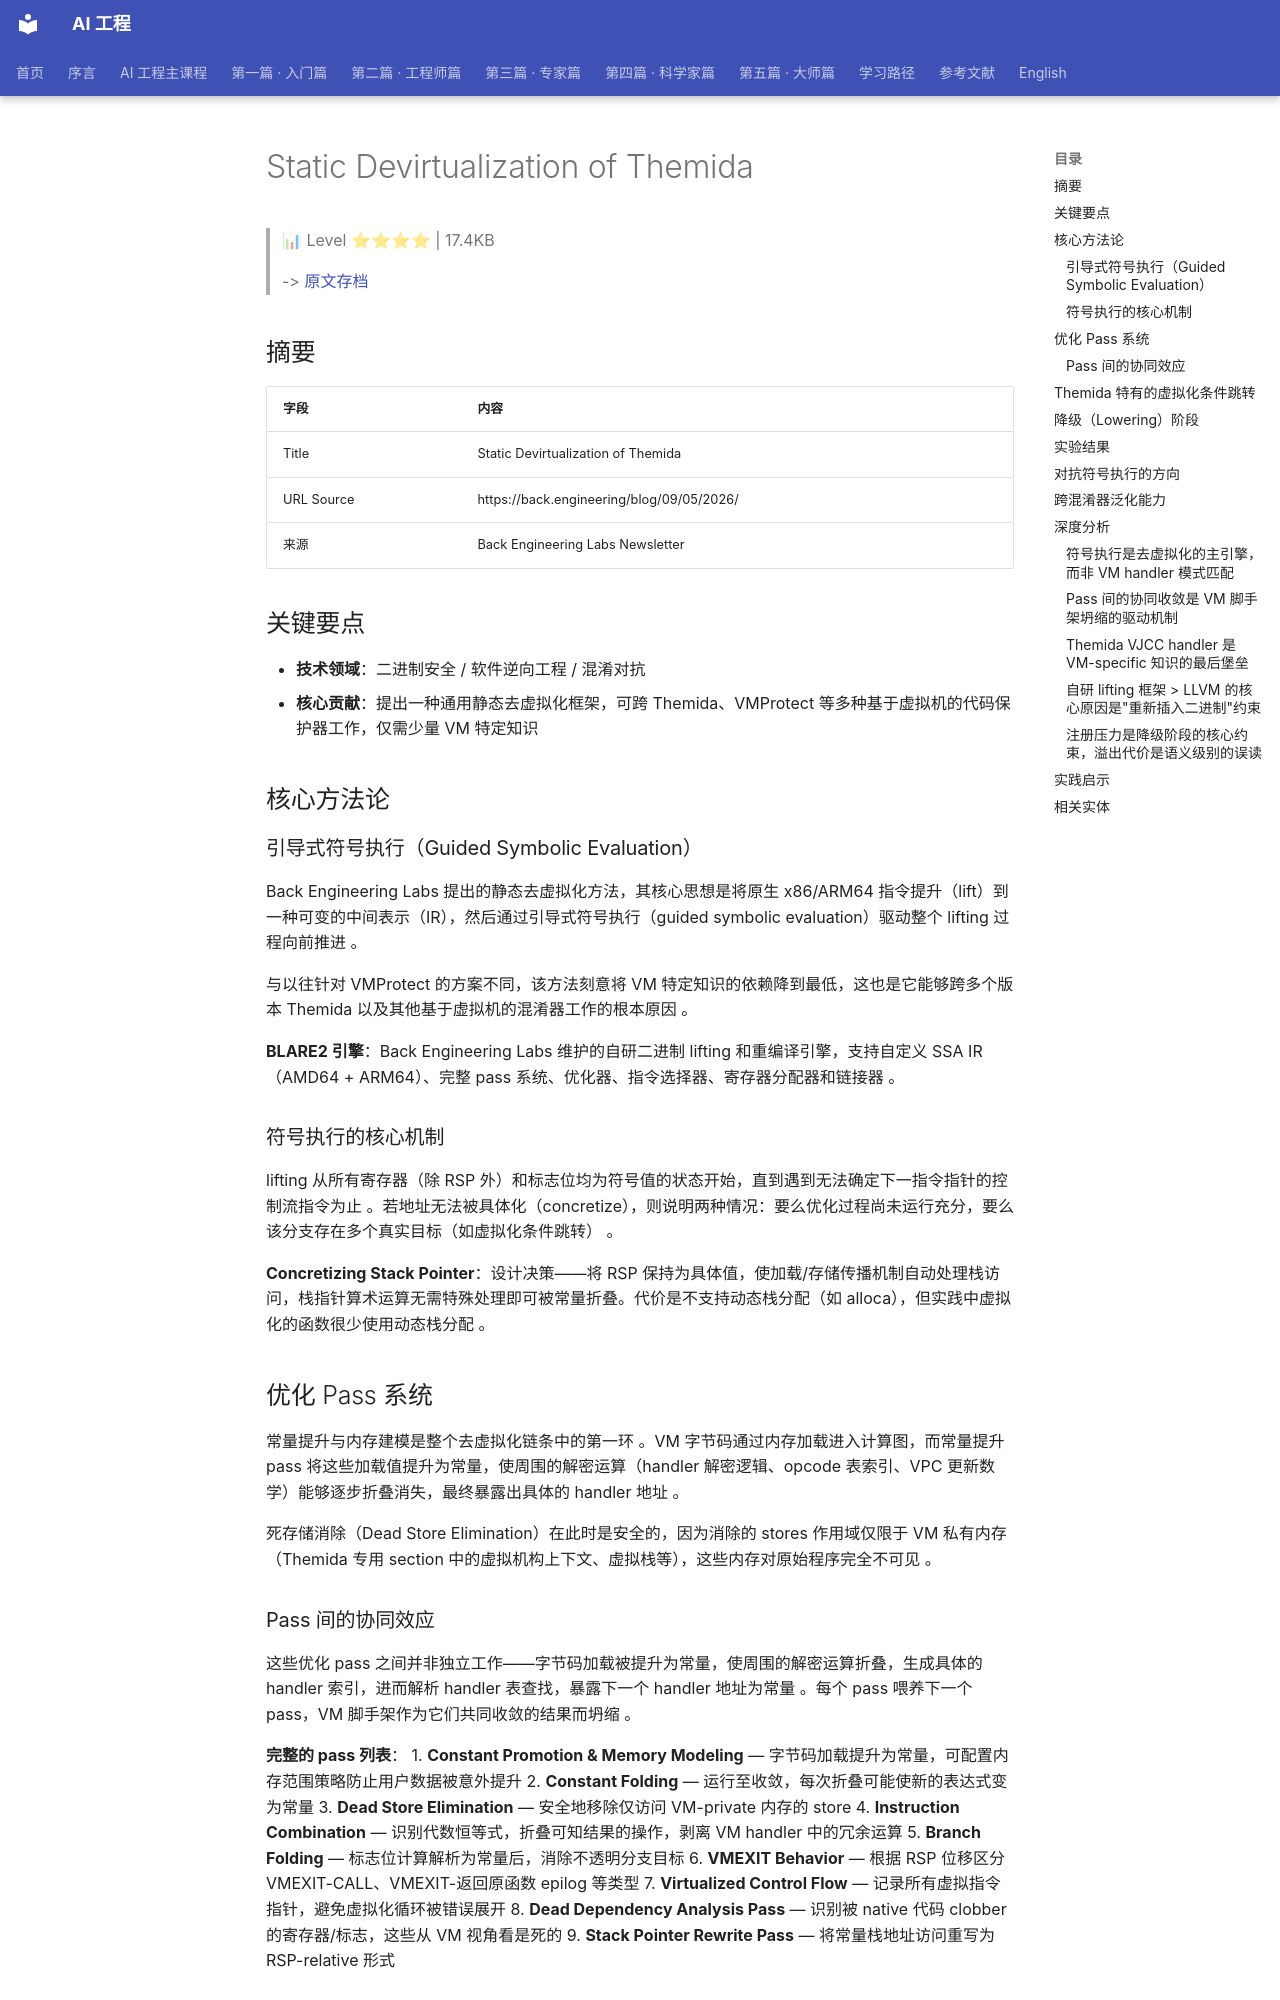

repository: QianJinGuo/wiki-book · page: ch12/041-static-devirtualization-of-themida.html · generator: mkdocs

# Static Devirtualization of Themida

> 📊 Level ⭐⭐⭐⭐ | 17.4KB

> -> [原文存档](https://back.engineering/blog/09/05/2026/)

## 摘要

| 字段 | 内容 |
|------|------|
| Title | Static Devirtualization of Themida |
| URL Source | https://back.engineering/blog/09/05/2026/ |
| 来源 | Back Engineering Labs Newsletter |

## 关键要点

- **技术领域**：二进制安全 / 软件逆向工程 / 混淆对抗
- **核心贡献**：提出一种通用静态去虚拟化框架，可跨 Themida、VMProtect 等多种基于虚拟机的代码保护器工作，仅需少量 VM 特定知识

## 核心方法论

### 引导式符号执行（Guided Symbolic Evaluation）

Back Engineering Labs 提出的静态去虚拟化方法，其核心思想是将原生 x86/ARM64 指令提升（lift）到一种可变的中间表示（IR），然后通过引导式符号执行（guided symbolic evaluation）驱动整个 lifting 过程向前推进 。

与以往针对 VMProtect 的方案不同，该方法刻意将 VM 特定知识的依赖降到最低，这也是它能够跨多个版本 Themida 以及其他基于虚拟机的混淆器工作的根本原因 。

**BLARE2 引擎**：Back Engineering Labs 维护的自研二进制 lifting 和重编译引擎，支持自定义 SSA IR（AMD64 + ARM64）、完整 pass 系统、优化器、指令选择器、寄存器分配器和链接器 。

### 符号执行的核心机制

lifting 从所有寄存器（除 RSP 外）和标志位均为符号值的状态开始，直到遇到无法确定下一指令指针的控制流指令为止 。若地址无法被具体化（concretize），则说明两种情况：要么优化过程尚未运行充分，要么该分支存在多个真实目标（如虚拟化条件跳转） 。

**Concretizing Stack Pointer**：设计决策——将 RSP 保持为具体值，使加载/存储传播机制自动处理栈访问，栈指针算术运算无需特殊处理即可被常量折叠。代价是不支持动态栈分配（如 alloca），但实践中虚拟化的函数很少使用动态栈分配 。

## 优化 Pass 系统

常量提升与内存建模是整个去虚拟化链条中的第一环 。VM 字节码通过内存加载进入计算图，而常量提升 pass 将这些加载值提升为常量，使周围的解密运算（handler 解密逻辑、opcode 表索引、VPC 更新数学）能够逐步折叠消失，最终暴露出具体的 handler 地址 。

死存储消除（Dead Store Elimination）在此时是安全的，因为消除的 stores 作用域仅限于 VM 私有内存（Themida 专用 section 中的虚拟机构上下文、虚拟栈等），这些内存对原始程序完全不可见 。

### Pass 间的协同效应

这些优化 pass 之间并非独立工作——字节码加载被提升为常量，使周围的解密运算折叠，生成具体的 handler 索引，进而解析 handler 表查找，暴露下一个 handler 地址为常量 。每个 pass 喂养下一个 pass，VM 脚手架作为它们共同收敛的结果而坍缩 。

**完整的 pass 列表**：
1. **Constant Promotion & Memory Modeling** — 字节码加载提升为常量，可配置内存范围策略防止用户数据被意外提升
2. **Constant Folding** — 运行至收敛，每次折叠可能使新的表达式变为常量
3. **Dead Store Elimination** — 安全地移除仅访问 VM-private 内存的 store
4. **Instruction Combination** — 识别代数恒等式，折叠可知结果的操作，剥离 VM handler 中的冗余运算
5. **Branch Folding** — 标志位计算解析为常量后，消除不透明分支目标
6. **VMEXIT Behavior** — 根据 RSP 位移区分 VMEXIT-CALL、VMEXIT-返回原函数 epilog 等类型
7. **Virtualized Control Flow** — 记录所有虚拟指令指针，避免虚拟化循环被错误展开
8. **Dead Dependency Analysis Pass** — 识别被 native 代码 clobber 的寄存器/标志，这些从 VM 视角看是死的
9. **Stack Pointer Rewrite Pass** — 将常量栈地址访问重写为 RSP-relative 形式
